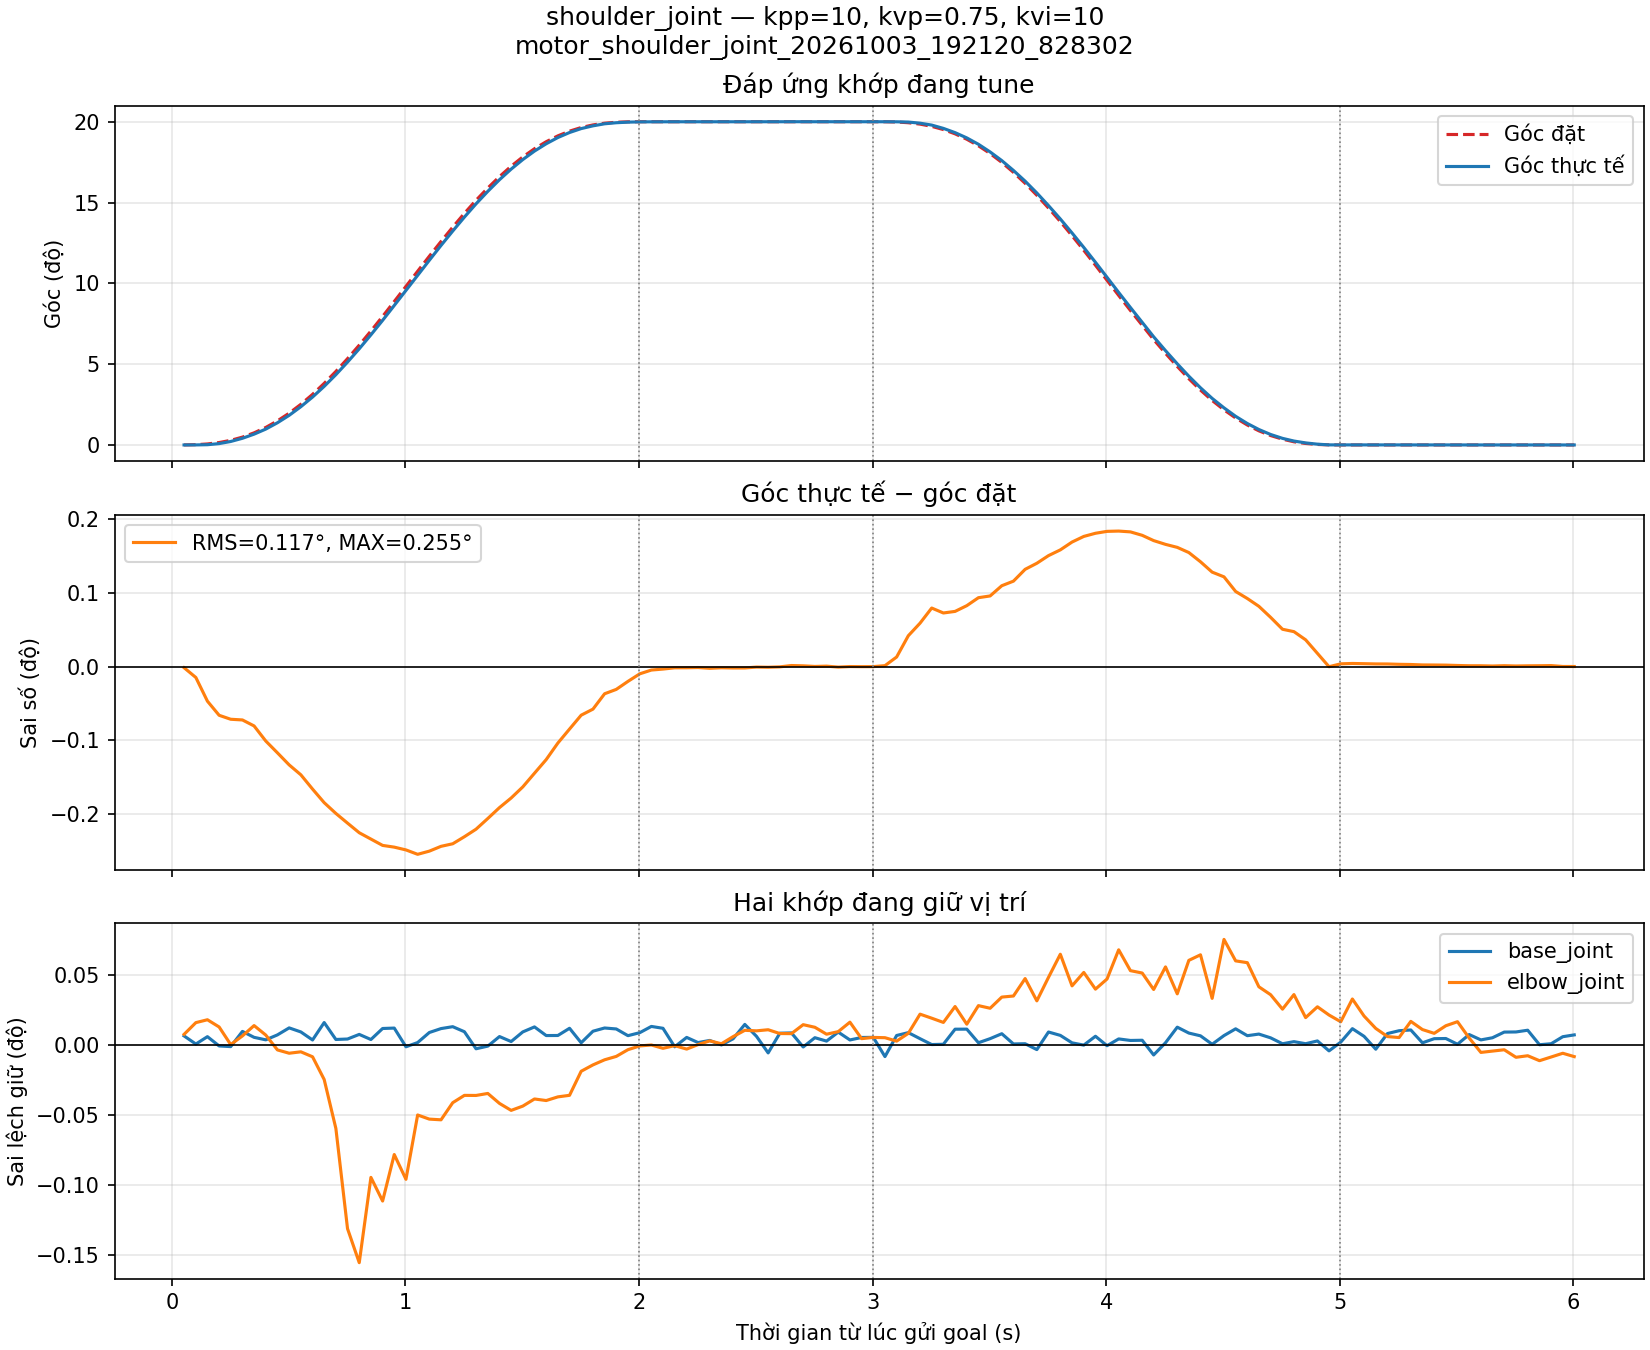

The data file committed next to this chart (first rows):
t_s, q_base_joint, q_shoulder_joint, q_elbow_joint, qref_base_joint, qref_shoulder_joint, qref_elbow_joint, kpp, kvp, kvi
0.05189, -6.0670138583240885e-05, -6.741126509265949e-06, -0.0008344, -0.0001708, 2.1366487227350115e-05, -0.0009638, 10.0, 0.75, 10.0
0.1024, -0.0001618, 3.599948809461517e-05, -0.0006883, -0.0001708, 0.0002963, -0.0009638, 10.0, 0.75, 10.0
0.152, -7.003281429063257e-05, 0.0002596, -0.0006526, -0.0001708, 0.001081, -0.0009638, 10.0, 0.75, 10.0
0.202, -0.0001856, 0.001445, -0.0007425, -0.0001708, 0.0026, -0.0009638, 10.0, 0.75, 10.0
0.2516, -0.0001938, 0.003739, -0.0009615, -0.0001708, 0.004988, -0.0009638, 10.0, 0.75, 10.0
0.3018, -4.6813378535848216e-06, 0.007187, -0.0008539, -0.0001708, 0.008452, -0.0009638, 10.0, 0.75, 10.0
0.3517, -7.845922242721848e-05, 0.01166, -0.000725, -0.0001708, 0.01306, -0.0009638, 10.0, 0.75, 10.0
0.4018, -0.0001095, 0.01713, -0.0008432, -0.0001708, 0.01889, -0.0009638, 10.0, 0.75, 10.0
0.4517, -4.793689962134806e-05, 0.02395, -0.001028, -0.0001708, 0.02599, -0.0009638, 10.0, 0.75, 10.0
0.5019, 3.9135984456706296e-05, 0.03198, -0.001069, -0.0001708, 0.03431, -0.0009638, 10.0, 0.75, 10.0
0.552, -1.1235210848781207e-05, 0.04131, -0.001052, -0.0001708, 0.04387, -0.0009638, 10.0, 0.75, 10.0
0.6021, -0.0001112, 0.05172, -0.001113, -0.0001708, 0.05463, -0.0009638, 10.0, 0.75, 10.0
0.6519, 0.0001056, 0.06326, -0.001396, -0.0001708, 0.06648, -0.0009638, 10.0, 0.75, 10.0
0.7019, -0.000105, 0.0759, -0.002005, -0.0001708, 0.07937, -0.0009638, 10.0, 0.75, 10.0
0.7518, -9.92443624974193e-05, 0.08948, -0.003253, -0.0001708, 0.09318, -0.0009638, 10.0, 0.75, 10.0
0.802, -4.1944787168679554e-05, 0.1038, -0.003676, -0.0001708, 0.1078, -0.0009638, 10.0, 0.75, 10.0
0.852, -0.0001056, 0.1189, -0.002614, -0.0001708, 0.123, -0.0009638, 10.0, 0.75, 10.0
0.902, 3.164584389070413e-05, 0.1346, -0.002908, -0.0001708, 0.1388, -0.0009638, 10.0, 0.75, 10.0
0.9518, 3.67016887727889e-05, 0.1506, -0.00233, -0.0001708, 0.1549, -0.0009638, 10.0, 0.75, 10.0
1.002, -0.0001961, 0.1669, -0.002638, -0.0001708, 0.1712, -0.0009638, 10.0, 0.75, 10.0
1.052, -0.0001432, 0.1831, -0.001838, -0.0001708, 0.1876, -0.0009638, 10.0, 0.75, 10.0
1.102, -1.8350844386283427e-05, 0.1994, -0.001889, -0.0001708, 0.2038, -0.0009638, 10.0, 0.75, 10.0
1.152, 3.0522322805870417e-05, 0.2155, -0.001898, -0.0001708, 0.2197, -0.0009638, 10.0, 0.75, 10.0
1.202, 5.411626558826654e-05, 0.231, -0.001685, -0.0001708, 0.2352, -0.0009638, 10.0, 0.75, 10.0
1.252, -8.613661650613835e-06, 0.2461, -0.001594, -0.0001708, 0.2501, -0.0009638, 10.0, 0.75, 10.0
1.302, -0.0002208, 0.2604, -0.001595, -0.0001708, 0.2642, -0.0009638, 10.0, 0.75, 10.0
1.352, -0.0001876, 0.2739, -0.00157, -0.0001708, 0.2775, -0.0009638, 10.0, 0.75, 10.0
1.402, -6.872203969154889e-05, 0.2865, -0.001694, -0.0001708, 0.2898, -0.0009638, 10.0, 0.75, 10.0
1.452, -0.0001309, 0.2979, -0.00178, -0.0001708, 0.301, -0.0009638, 10.0, 0.75, 10.0
1.502, -1.0860703820503304e-05, 0.3082, -0.001727, -0.0001708, 0.311, -0.0009638, 10.0, 0.75, 10.0
1.552, 5.130746287607124e-05, 0.3174, -0.001638, -0.0001708, 0.3199, -0.0009638, 10.0, 0.75, 10.0
1.602, -5.617605424390604e-05, 0.3253, -0.001658, -0.0001708, 0.3275, -0.0009638, 10.0, 0.75, 10.0
1.652, -5.5427040187128185e-05, 0.332, -0.001612, -0.0001708, 0.3338, -0.0009638, 10.0, 0.75, 10.0
1.702, 3.42673930888715e-05, 0.3374, -0.001593, -0.0001708, 0.3389, -0.0009638, 10.0, 0.75, 10.0
1.752, -0.0001461, 0.3417, -0.001294, -0.0001708, 0.3428, -0.0009638, 10.0, 0.75, 10.0
1.803, -2.2470421696674237e-06, 0.3446, -0.001214, -0.0001708, 0.3456, -0.0009638, 10.0, 0.75, 10.0
1.852, 3.782520985762261e-05, 0.3468, -0.001151, -0.0001708, 0.3475, -0.0009638, 10.0, 0.75, 10.0
1.902, 2.5840984952285595e-05, 0.348, -0.001109, -0.0001708, 0.3485, -0.0009638, 10.0, 0.75, 10.0
1.952, -5.767408235701765e-05, 0.3486, -0.001025, -0.0001708, 0.349, -0.0009638, 10.0, 0.75, 10.0
2.003, -2.0223379527672947e-05, 0.3489, -0.0009784, -0.0001708, 0.3491, -0.0009638, 10.0, 0.75, 10.0
2.053, 5.729957532873975e-05, 0.349, -0.0009666, -0.0001708, 0.3491, -0.0009638, 10.0, 0.75, 10.0
2.102, 3.4080139574621526e-05, 0.349, -0.001008, -0.0001708, 0.3491, -0.0009638, 10.0, 0.75, 10.0
2.153, -0.0001961, 0.349, -0.0009748, -0.0001708, 0.3491, -0.0009638, 10.0, 0.75, 10.0
2.204, -7.939548999802426e-05, 0.349, -0.001018, -0.0001708, 0.3491, -0.0009638, 10.0, 0.75, 10.0
2.253, -0.0001436, 0.349, -0.0009617, -0.0001708, 0.3491, -0.0009638, 10.0, 0.75, 10.0
2.303, -0.000117, 0.349, -0.0009153, -0.0001708, 0.3491, -0.0009638, 10.0, 0.75, 10.0
2.353, -0.000173, 0.349, -0.0009511, -0.0001708, 0.3491, -0.0009638, 10.0, 0.75, 10.0
2.403, -9.662281329947398e-05, 0.349, -0.0008627, -0.0001708, 0.3491, -0.0009638, 10.0, 0.75, 10.0
2.453, 8.239154622446954e-05, 0.349, -0.000784, -0.0001708, 0.3491, -0.0009638, 10.0, 0.75, 10.0
2.503, -6.572598346532565e-05, 0.349, -0.0007906, -0.0001708, 0.3491, -0.0009638, 10.0, 0.75, 10.0
2.553, -0.0002723, 0.349, -0.0007769, -0.0001708, 0.3491, -0.0009638, 10.0, 0.75, 10.0
2.603, -2.6964506036897262e-05, 0.3491, -0.0008241, -0.0001708, 0.3491, -0.0009638, 10.0, 0.75, 10.0
2.652, -2.3406689268146152e-05, 0.3491, -0.0008254, -0.0001708, 0.3491, -0.0009638, 10.0, 0.75, 10.0
2.703, -0.0001987, 0.3491, -0.0007138, -0.0001708, 0.3491, -0.0009638, 10.0, 0.75, 10.0
2.753, -8.295330676677537e-05, 0.3491, -0.0007462, -0.0001708, 0.3491, -0.0009638, 10.0, 0.75, 10.0
2.803, -0.0001253, 0.3491, -0.0008325, -0.0001708, 0.3491, -0.0009638, 10.0, 0.75, 10.0
2.853, -1.3294999504420701e-05, 0.349, -0.0008005, -0.0001708, 0.3491, -0.0009638, 10.0, 0.75, 10.0
2.903, -0.000111, 0.3491, -0.0006827, -0.0001708, 0.3491, -0.0009638, 10.0, 0.75, 10.0
2.953, -8.014450405458007e-05, 0.3491, -0.0008878, -0.0001708, 0.3491, -0.0009638, 10.0, 0.75, 10.0
3.003, -7.864647594146845e-05, 0.3491, -0.0008724, -0.0001708, 0.3491, -0.0009638, 10.0, 0.75, 10.0
... 60 more rows
